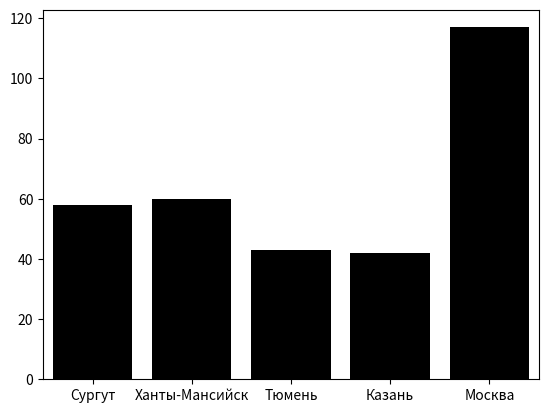

Python code for this plot: (Note: this script raises an exception after producing the figure.)
import matplotlib.pyplot as plt
import seaborn as sns
x = ['Сургут', 'Ханты-Мансийск', 'Тюмень', 'Казань', 'Москва']
y = [58, 60,43, 42, 117]
sns.barplot(x=x, y=y,  color = 'black')
plt.show()

import matplotlib.pyplot as plt
import pandas as pd
import numpy as np

s = pd.Series(np.random.randn(20).cumsum(), index=np.arange(0,100,5))
s = pd.Series([12,-4,7,9,17], [0,2,10,-1, 8])
s.plot(xlim = [-30,30], ylim = [-30,30], style = 'd--', alpha = 0.6, kind = 'line', logy = 1, use_index = 0, xticks = [0,5,10,15,20,25,30,-5,-10,-15,-20,-25,-30],  rot = 30, yticks = [0,2,10,12,20,22,30,-2,-10,-12,-20,-22,-30], grid = 1)
plt.show()